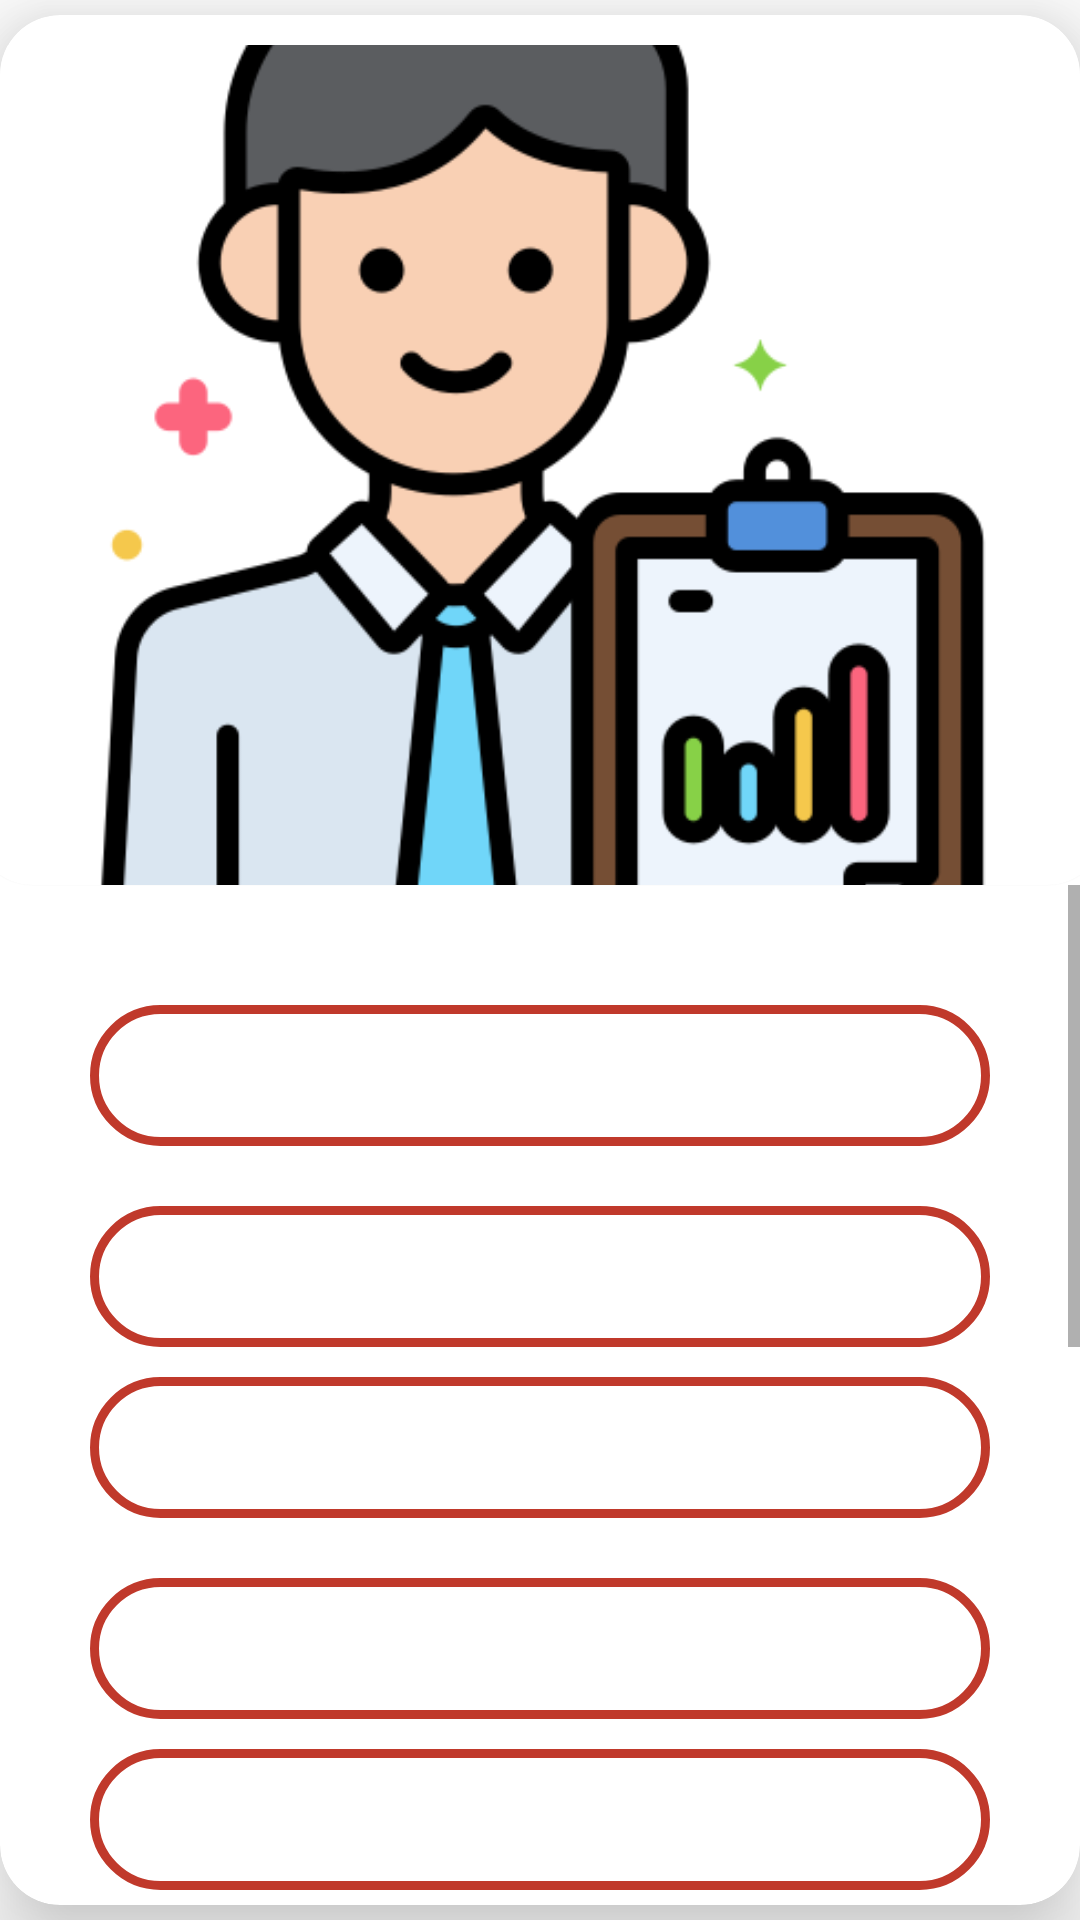

The Android layout XML behind this screen, and the referenced resources:
<!-- AndroidManifest.xml: application theme Theme.Samandar_Demo -->
<!-- res/layout/food_custom_layout.xml -->
<?xml version="1.0" encoding="utf-8"?>
<LinearLayout xmlns:android="http://schemas.android.com/apk/res/android"
    xmlns:tools="http://schemas.android.com/tools"
    xmlns:app="http://schemas.android.com/apk/res-auto"
    android:orientation="vertical"
    android:layout_width="match_parent"
    android:layout_height="match_parent"
    android:background="@drawable/img_8"
    android:baselineAligned="false">


    <com.google.android.material.card.MaterialCardView
        android:layout_width="360dp"
        android:layout_height="wrap_content"
        app:cardCornerRadius="20dp"
        app:cardElevation="20dp"
        android:layout_margin="5dp"
        android:layout_gravity="center"
        >


        <LinearLayout
            android:layout_width="match_parent"
            android:layout_height="wrap_content"
            android:gravity="center"
            android:orientation="vertical"
            android:layout_marginTop="10dp"
            >

            <com.google.android.material.card.MaterialCardView
                android:layout_width="378dp"
                android:layout_height="300dp"
                android:layout_gravity="center"
                app:cardCornerRadius="20dp"
                >



                <ImageView
                    android:id="@+id/frasmi"
                    android:layout_width="match_parent"
                    android:layout_height="match_parent"
                    android:src="@drawable/img_1"
                    android:scaleType="centerCrop"
                    android:contentDescription="@string/todo" />




            </com.google.android.material.card.MaterialCardView>



            <ScrollView
                android:layout_width="match_parent"
                android:layout_height="360dp"

                >

                <LinearLayout
                    android:layout_width="match_parent"
                    android:layout_height="wrap_content"
                    android:orientation="vertical"
                    android:gravity="center"
                    android:layout_marginTop="30dp"
                    android:layout_marginBottom="20dp"
                    >

                    <TextView
                        android:id="@+id/fbogcha_name"
                        android:layout_width="300dp"
                        android:layout_height="wrap_content"
                        android:layout_marginTop="10dp"
                        android:textColor="@color/black"
                        android:inputType="text"

                        android:background="@drawable/textview_fon"
                        android:fontFamily="@font/fonnn"
                        android:textSize="20sp"
                        android:layout_marginBottom="10dp"
                        />

                    <TextView
                        android:id="@+id/fviloyat"
                        android:layout_width="300dp"
                        android:layout_height="wrap_content"
                        android:inputType="number"
                        android:fontFamily="@font/lato_black"
                        android:textSize="20sp"
                        android:background="@drawable/textview_fon"
                        android:textColor="@color/black"
                        android:layout_marginTop="10dp"
                        />
                    <TextView
                        android:id="@+id/fxizmatlar"
                        android:layout_width="300dp"
                        android:layout_height="wrap_content"
                        android:layout_marginTop="10dp"
                        android:textColor="@color/black"
                        android:inputType="text"
                        android:fontFamily="@font/fonnn"
                        android:textSize="20sp"
                        android:background="@drawable/textview_fon"

                        android:layout_marginBottom="10dp"
                        />

                    <TextView
                        android:id="@+id/fkuntartib"
                        android:layout_width="300dp"
                        android:layout_height="wrap_content"
                        android:inputType="number"
                        android:fontFamily="@font/lato_black"
                        android:textSize="20sp"
                        android:background="@drawable/textview_fon"
                        android:textColor="@color/black"
                        android:layout_marginTop="10dp"
                        />
                    <TextView
                        android:id="@+id/ftili"
                        android:layout_width="300dp"
                        android:layout_height="wrap_content"
                        android:layout_marginTop="10dp"
                        android:textColor="@color/black"
                        android:inputType="text"
                        android:fontFamily="@font/fonnn"
                        android:textSize="20sp"
                        android:background="@drawable/textview_fon"
                        android:layout_marginBottom="10dp"
                        />

                    <TextView
                        android:id="@+id/fratsion"
                        android:layout_width="300dp"
                        android:layout_height="wrap_content"
                        android:inputType="number"
                        android:fontFamily="@font/lato_black"
                        android:textSize="20sp"
                        android:contentDescription="@string/app_name"
                        android:background="@drawable/textview_fon"
                        android:textColor="@color/black"
                        android:layout_marginTop="10dp"
                        />
                    <TextView
                        android:id="@+id/fbola_soni"
                        android:layout_width="300dp"
                        android:layout_height="wrap_content"
                        android:layout_marginTop="10dp"
                        android:textColor="@color/black"
                        android:inputType="text"
                        android:fontFamily="@font/fonnn"
                        android:textSize="20sp"
                        android:background="@drawable/textview_fon"
                        android:layout_marginBottom="10dp"
                        />

                    <TextView
                        android:id="@+id/ftolov_oy"
                        android:layout_width="300dp"
                        android:layout_height="wrap_content"
                        android:inputType="number"
                        android:fontFamily="@font/lato_black"
                        android:textSize="20sp"
                        android:background="@drawable/textview_fon"
                        android:textColor="@color/black"
                        android:layout_marginTop="10dp"
                        />
                    <TextView
                        android:id="@+id/fustunlik_jihat"
                        android:layout_width="300dp"
                        android:layout_height="wrap_content"
                        android:layout_marginTop="10dp"
                        android:textColor="@color/black"
                        android:inputType="text"
                        android:fontFamily="@font/fonnn"
                        android:textSize="20sp"
                        android:background="@drawable/textview_fon"
                        android:layout_marginBottom="10dp"
                        />

                    <TextView
                        android:id="@+id/fbonus"
                        android:layout_width="300dp"
                        android:layout_height="wrap_content"
                        android:inputType="number"
                        android:fontFamily="@font/lato_black"
                        android:textSize="20sp"
                        android:background="@drawable/textview_fon"
                        android:textColor="@color/black"
                        android:layout_marginTop="10dp"
                        />
                    <TextView
                        android:id="@+id/fxavfsizlik"
                        android:layout_width="300dp"
                        android:layout_height="wrap_content"
                        android:layout_marginTop="10dp"
                        android:textColor="@color/black"
                        android:inputType="text"
                        android:fontFamily="@font/fonnn"
                        android:textSize="20sp"
                        android:background="@drawable/textview_fon"
                        android:layout_marginBottom="10dp"
                        />

                    <TextView
                        android:id="@+id/fraqam"
                        android:layout_width="300dp"
                        android:layout_height="wrap_content"
                        android:inputType="number"
                        android:fontFamily="@font/lato_black"
                        android:textSize="20sp"
                        android:background="@drawable/textview_fon"
                        android:textColor="@color/black"
                        android:layout_marginTop="10dp"
                        />
                    <TextView
                        android:id="@+id/fqoshimca_malumot"
                        android:layout_width="300dp"
                        android:layout_height="wrap_content"
                        android:layout_marginTop="10dp"
                        android:textColor="@color/black"
                        android:inputType="text"
                        android:fontFamily="@font/fonnn"
                        android:textSize="20sp"
                        android:background="@drawable/textview_fon"
                        android:layout_marginBottom="10dp"
                        />


                </LinearLayout>


            </ScrollView>








        </LinearLayout>





    </com.google.android.material.card.MaterialCardView>








</LinearLayout>
<!-- resources referenced by this layout -->
<resources>
  <color name="black">#FF000000</color>
  <!-- drawable img_1: png bitmap (drawable, 31480 bytes) -->
  <!-- drawable textview_fon (drawable) -->
  <shape xmlns:android="http://schemas.android.com/apk/res/android">
      <stroke android:width="3dp"
          android:color="@color/button3d_color_pomegranate" />
      <padding android:left="10dp"
          android:top="10dp"
          android:right="10dp"
          android:bottom="10dp" />
      <corners
          android:radius="40dp" />
  
      <gradient android:startColor="@color/white" android:endColor="@color/white">
  
  
      </gradient>
  </shape>
  <string name="app_name">Logo Smart</string>
  <string name="todo">TODO</string>
  <style name="Theme.Samandar_Demo" parent="Theme.MaterialComponents.DayNight.NoActionBar">
          
          <item name="colorPrimary">@color/purple_500</item>
          <item name="colorPrimaryVariant">@color/purple_700</item>
          <item name="colorOnPrimary">#587BF9</item>
          
          <item name="colorSecondary">@color/teal_200</item>
          <item name="colorSecondaryVariant">@color/teal_700</item>
          <item name="colorOnSecondary">@color/white</item>
  
          
          <item name="android:statusBarColor" tools:targetApi="l">#587BF9</item>
          <item name="android:navigationBarColor">#587BF9</item>
  
          
      </style>
  <color name="button3d_color_pomegranate">#c0392b</color>
  <color name="white">#FFFFFFFF</color>
  <color name="purple_500">#FF6200EE</color>
  <color name="purple_700">#FF3700B3</color>
  <color name="teal_200">#FF03DAC5</color>
  <color name="teal_700">#FF018786</color>
</resources>
